Run: headless pygame with SDL's dummy video driver; simulated clock (each Clock.tick advances the game by its frame time, no real sleeping); random seed 0; keys injected as events and as key.get_pressed() state; no mouse input.
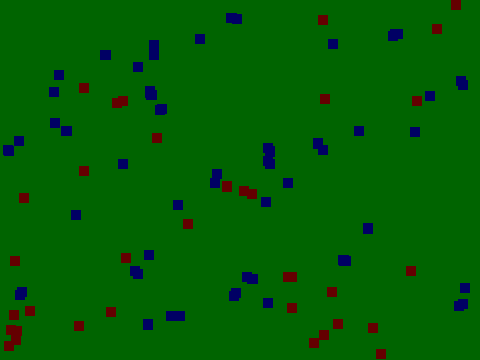
Frame 1 of 1 · flips 1–60 · no input

The pygame program that drew these frames:

import pygame
import time
import math
import sys
import random
class pop(pygame.sprite.Sprite):
    #constructor, pass in x and y as position of the pop, and speed[int] for defining speed
    def __init__(self, pos, speed):
        pygame.sprite.Sprite.__init__(self)
        self.image = pygame.Surface([10, 10])
        self.image.fill([0,0,100])
        self.rect = pygame.Rect(int(pos[0]),int(pos[1]),10,10)
        self.radius = 100
        self.speed = speed
        self.belly = 0
    def draw(self, screen):
            screen.blit(self.image, self.rect)

    def move(self, angle = None):
        #inspired by https://www.pygame.org/docs/tut/tom_games4.html?highlight=vector
        if angle == None:
            angle = math.pi*2*random.random()
        pos = self.rect
        dx = self.speed *math.sin(angle)
        dy = self.speed *math.cos(angle)
        if dx + pos[0] < 0 or dx+ pos[0]>470:
            x = pos[0] - dx
        else:
            x = pos[0] + dx

        if dy + pos[1] < 0 or dy+ pos[1]>350:
            y = pos[1] - dy
        else:
            y = pos[1] + dy
        self.move_to = x,y
        self.rect.left = int(self.move_to[0])
        self.rect.top = int(self.move_to[1])
    def go_to(self, other):
        xy_self = self.rect
        xy_other = other.rect
        tan = xy_other[0]-xy_self[0],xy_other[1]-xy_self[1]
        angle = math.atan2(tan[0],tan[1])
        self.move(angle)

    def update(self):
        self.move()

class food(pygame.sprite.Sprite):
    #class for food objects, with size(rect) to enable rectangle collision detection, and radius to enable circle collision detection
    def __init__(self, pos):
        pygame.sprite.Sprite.__init__(self)
        self.image = pygame.Surface([10, 10])
        self.image.fill([100,0,0])
        self.rect = pygame.Rect(int(pos[0]),int(pos[1]),10,10)
        self.radius = 5
    def draw(self, screen):
        screen.blit(self.image, self.rect)

#skoro odnosi się to do dwóch klas umieściłem to poza klasami food i pop. Wzrok pozwala obiektom pop wykryć obiekty food i skierować się w stronę najbliższego.
#po zjedzeniu całego jedzenia pop będzie poruszał się losowo(obecnie występuje dryf w stronę lewego górnego rogu, przypuszczam że z powodu zamieniania z float na int przy pop.move())
def sight(self, other):
    sighted = pygame.sprite.groupcollide(self, other, False,False, collided = pygame.sprite.collide_circle)
    population = self.sprites()
    for pops in population:
        if pops in sighted:
            dist = list()
            point = list()
            for yumyum in sighted[pops]:
                distAngle = dist_angle(pops,yumyum)
                dist.append(distAngle[0])
                point.append(yumyum)

            for j in range(len(dist)):
                if min(dist) ==dist[j]:
                    pops.go_to(point[j])
        else:
            pops.move()
#metoda opodwiadająca za wykrywanie kolizji i zjadanie jedzenia

def eat(self, other):
    ate =  pygame.sprite.groupcollide(self, other, False,True)
    for lucky in ate:
        lucky.belly = lucky.belly + len(ate[lucky])


#Funkcja oblicza dystans między dwoma obiektami
def dist_angle(self, other):
    xy_self = self.rect
    xy_other = other.rect
    tan = xy_other[0]-xy_self[0],xy_other[1]-xy_self[1]
    distance = math.sqrt(pow((xy_other[0]-xy_self[0]),2)+pow((xy_other[1]-xy_self[1]),2))
    angle = math.atan2(tan[0],tan[1])
    return [distance,angle]
#Funkcja tworzy grupę pop'ów
def create_village(population, speed):
    village = pygame.sprite.Group()
    for i in range(population):
        village.add(pop([random.uniform(0,470),random.uniform(0,350)], speed ))
    return village
#Funkcja tworzy grupę z jedzeniem
def create_stack(amount):
    stack = pygame.sprite.Group()
    for i in range(amount):
        stack.add(food([random.uniform(0,470),random.uniform(0,350)]))
    return stack
#jeżeli poziom jedzenia spadnie poniżej 40 obiektów, metoda wygeneruje do 20 obiektów
def grow_food(self):
    if len(self.sprites())<40:
        for i in range(random.randrange(21)):
            self.add(food([random.uniform(0,470),random.uniform(0,350)]))
#metoda odpowiedzialna za rysowanie wszystkiego na ekranie monitora
def drawscreen(screen):
    screen.fill(green)
    village.draw(screen)
    stack.draw(screen)
    pygame.display.update()
    pygame.time.delay(100)




size = 10
green = 0,100,0
size = width, length = 480,360
screen = pygame.display.set_mode(size)

screen.fill(green)
#creating a first inhabitant
population = 100
village = create_village(population,5)
stack = create_stack(population)
pygame.init()
pygame.display.flip()
QUIT = pygame.QUIT
KEYDOWN = pygame.KEYDOWN

while True:
    for event in pygame.event.get():
        if event.type in (QUIT, KEYDOWN):
            sys.exit()
    sight(village,stack)
    eat(village, stack)
    grow_food(stack)
    drawscreen(screen)
